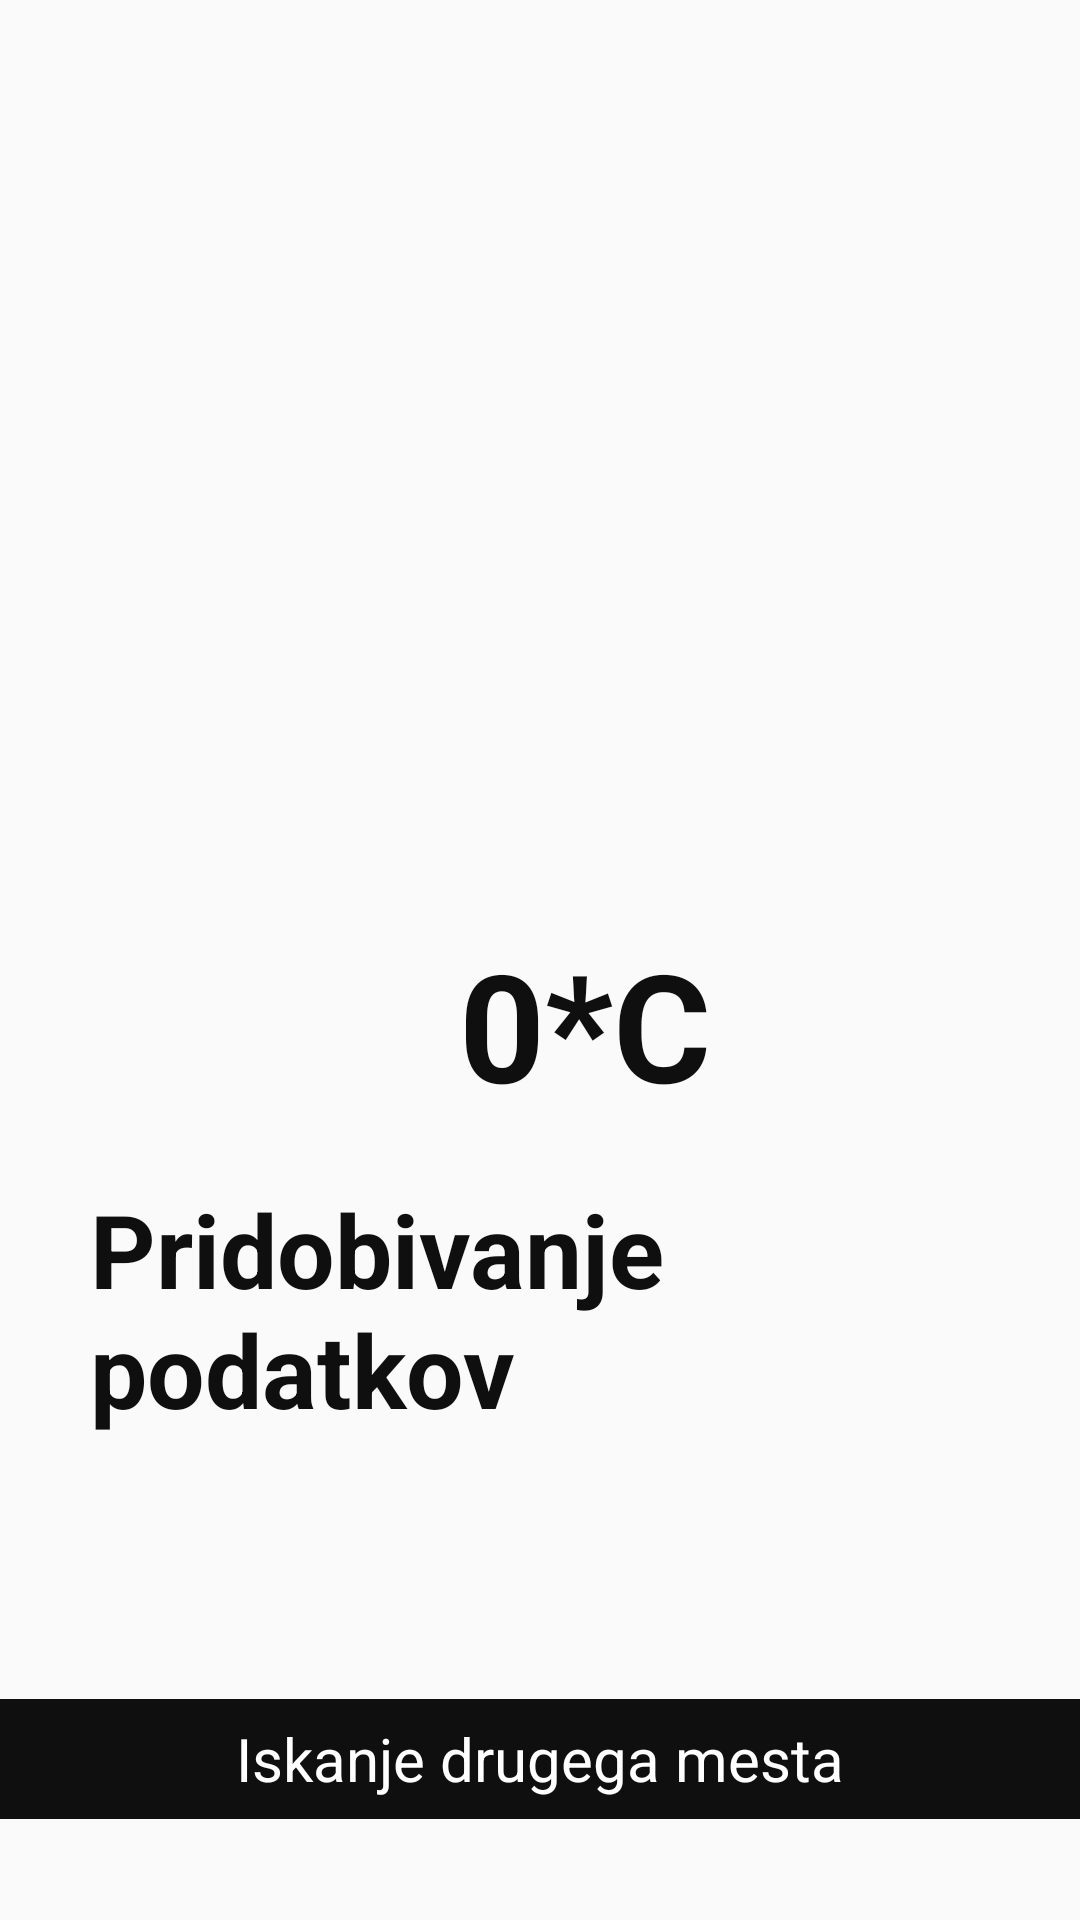

Write the Android layout XML for this screen, with the resource values it uses.
<!-- AndroidManifest.xml: application theme Theme.AppCompat.DayNight.DarkActionBar -->
<!-- res/layout/activity_weather.xml -->
<?xml version="1.0" encoding="utf-8"?>
<androidx.constraintlayout.widget.ConstraintLayout xmlns:android="http://schemas.android.com/apk/res/android"
    xmlns:app="http://schemas.android.com/apk/res-auto"
    xmlns:tools="http://schemas.android.com/tools"
    android:layout_width="match_parent"
    android:layout_height="match_parent"
    tools:context=".WeatherActivity">

    <ImageView
        android:id="@+id/weatherIcon"
        android:layout_width="match_parent"
        android:layout_height="270dp"
        android:layout_marginTop="8dp"
        android:layout_marginBottom="30dp"
        android:src="@drawable/finding"
        app:layout_constraintBottom_toTopOf="@+id/temperature"
        app:layout_constraintEnd_toEndOf="parent"
        app:layout_constraintStart_toStartOf="parent"
        app:layout_constraintTop_toTopOf="parent">

    </ImageView>


    <LinearLayout
        android:layout_width="match_parent"
        android:layout_height="wrap_content"
        android:layout_above="@id/cityFinder"
        android:orientation="vertical"
        app:layout_constraintBottom_toTopOf="@+id/weatherIcon"
        app:layout_constraintEnd_toEndOf="parent"
        app:layout_constraintStart_toStartOf="parent"
        app:layout_constraintTop_toTopOf="parent">


    </LinearLayout>


    <TextView
        android:id="@+id/weatherCondition"
        android:layout_width="match_parent"
        android:layout_height="wrap_content"
        android:paddingStart="30sp"
        android:text=""
        android:textColor="#171616"
        android:textSize="30sp"
        app:layout_constraintBottom_toTopOf="@+id/cityFinder"
        app:layout_constraintEnd_toEndOf="parent"
        app:layout_constraintHorizontal_bias="1.0"
        app:layout_constraintStart_toStartOf="parent"
        app:layout_constraintTop_toBottomOf="@+id/cityName">

    </TextView>

    <TextView
        android:id="@+id/cityName"
        android:layout_width="match_parent"
        android:layout_height="wrap_content"
        android:layout_marginBottom="31dp"
        android:paddingStart="30sp"
        android:text="@string/pridobivanjevreme"
        android:textColor="#100F0F"
        android:textSize="34sp"
        android:textStyle="bold"
        app:layout_constraintBottom_toTopOf="@+id/weatherCondition"
        app:layout_constraintEnd_toEndOf="parent"
        app:layout_constraintStart_toStartOf="parent"
        app:layout_constraintTop_toBottomOf="@+id/temperature">

    </TextView>

    <TextView
        android:id="@+id/temperature"
        android:layout_width="wrap_content"
        android:layout_height="wrap_content"
        android:layout_marginBottom="19dp"
        android:paddingStart="30dp"
        android:text="0*C"
        android:textColor="#100F0F"
        android:textSize="50sp"
        android:textStyle="bold"
        app:layout_constraintBottom_toTopOf="@+id/cityName"
        app:layout_constraintEnd_toEndOf="parent"
        app:layout_constraintStart_toStartOf="parent"
        app:layout_constraintTop_toBottomOf="@+id/weatherIcon"></TextView>

    <RelativeLayout
        android:id="@+id/cityFinder"
        android:layout_width="match_parent"
        android:layout_height="40dp"
        android:layout_alignParentBottom="true"
        android:layout_centerInParent="true"
        android:layout_marginTop="16dp"
        android:background="#100F0F"
        app:layout_constraintEnd_toEndOf="parent"
        app:layout_constraintStart_toStartOf="parent"
        app:layout_constraintTop_toBottomOf="@+id/weatherCondition">

        <TextView
            android:layout_width="wrap_content"
            android:layout_height="wrap_content"
            android:layout_centerInParent="true"
            android:text="@string/drugomesto"
            android:textColor="#ffffff"
            android:textSize="20dp" />

    </RelativeLayout>


</androidx.constraintlayout.widget.ConstraintLayout>
<!-- resources referenced by this layout -->
<resources>
  <string name="drugomesto">Iskanje drugega mesta</string>
  <string name="pridobivanjevreme">Pridobivanje podatkov</string>
</resources>
